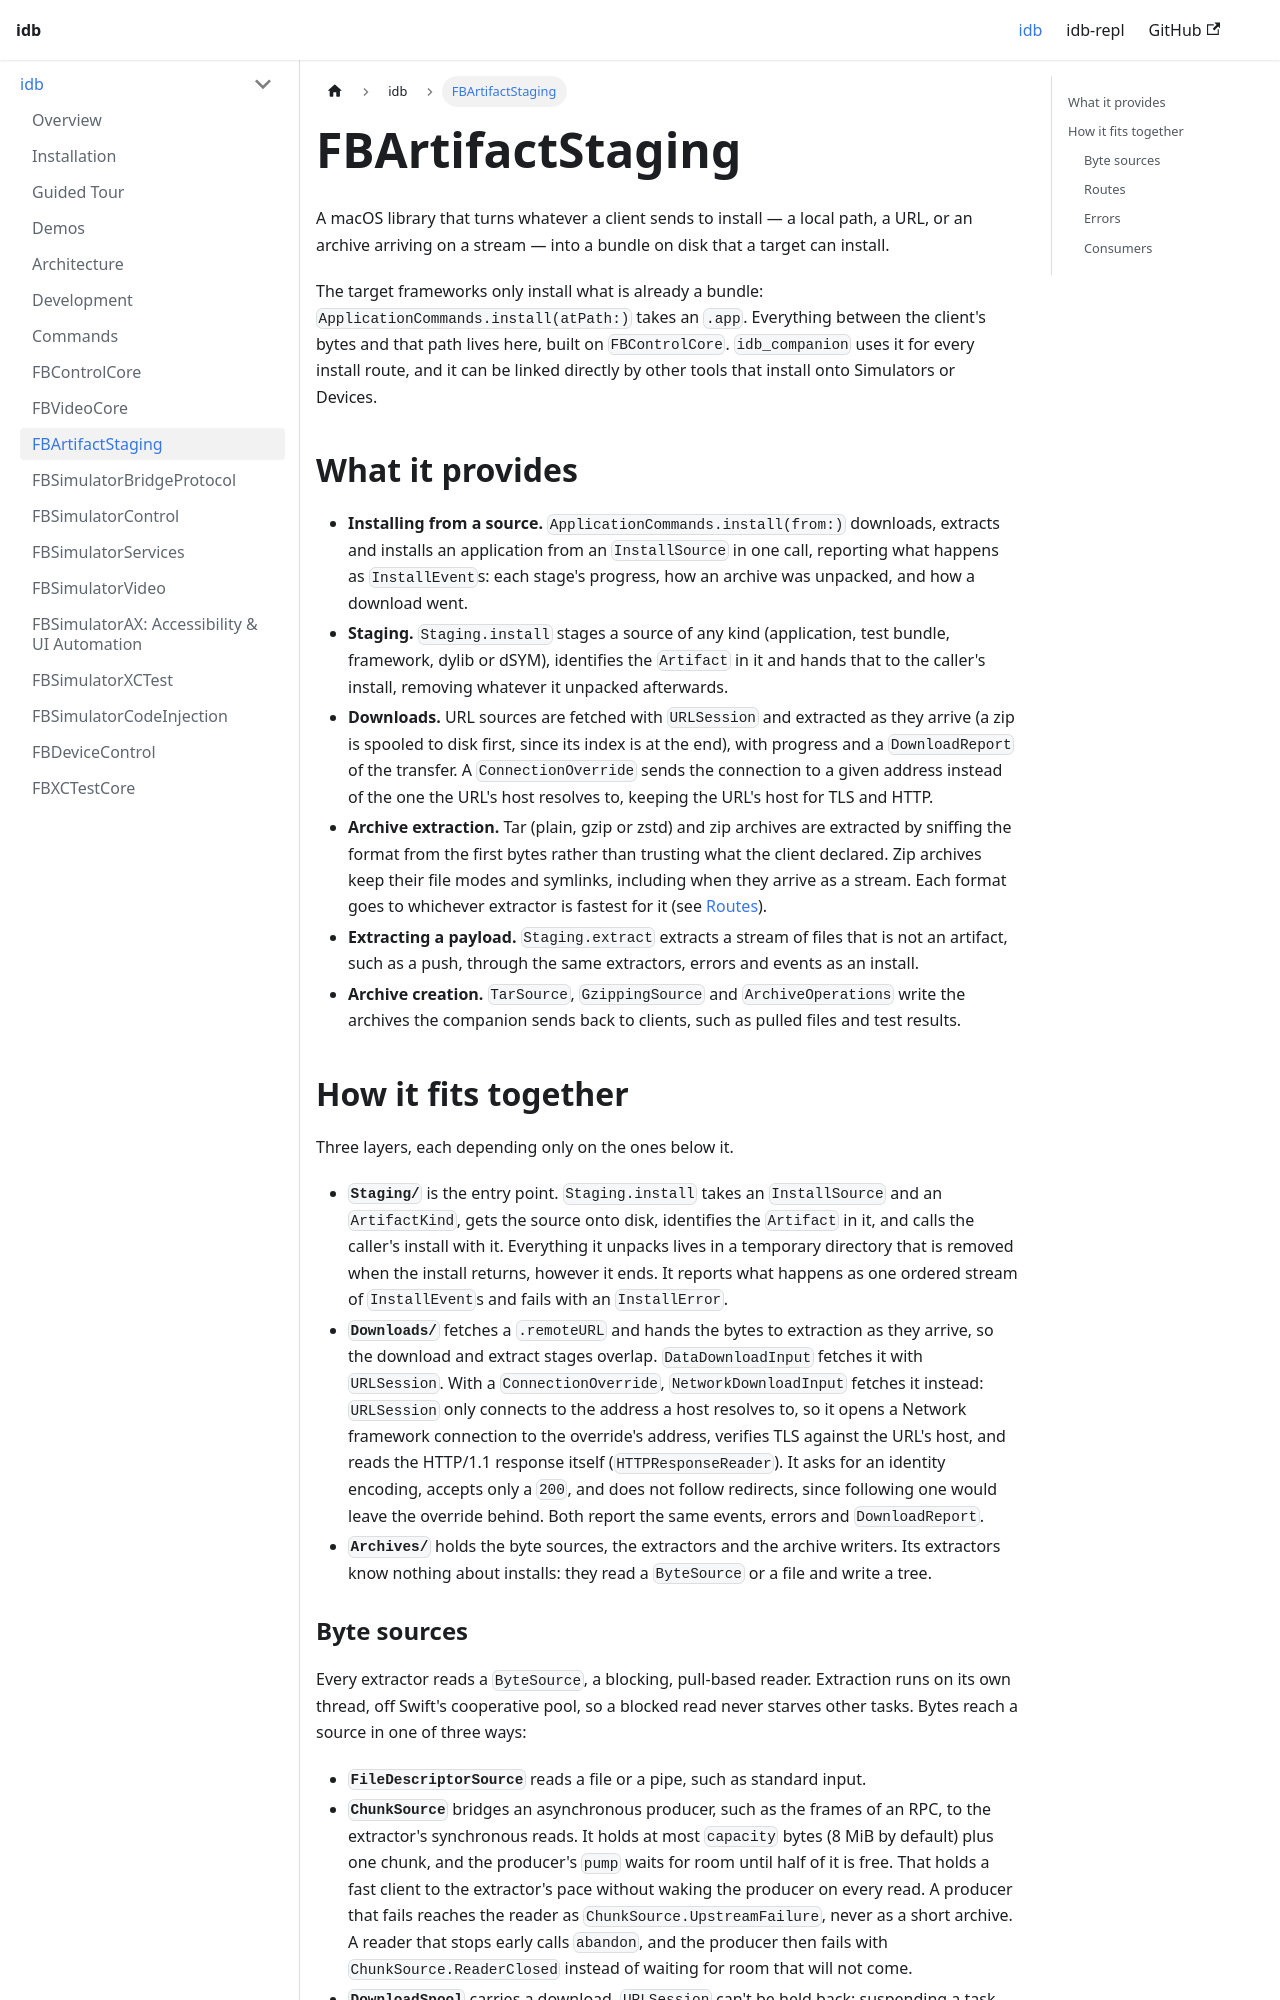

repository: facebook/idb · page: idb/fbartifactstaging/index.html · generator: docusaurus

# FBArtifactStaging

A macOS library that turns whatever a client sends to install — a local path, a URL, or an archive arriving on a stream — into a bundle on disk that a target can install.

The target frameworks only install what is already a bundle: `ApplicationCommands.install(atPath:)` takes an `.app`. Everything between the client's bytes and that path lives here, built on `FBControlCore`. `idb_companion` uses it for every install route, and it can be linked directly by other tools that install onto Simulators or Devices.

## What it provides

- **Installing from a source.** `ApplicationCommands.install(from:)` downloads, extracts and installs an application from an `InstallSource` in one call, reporting what happens as `InstallEvent`s: each stage's progress, how an archive was unpacked, and how a download went.
- **Staging.** `Staging.install` stages a source of any kind (application, test bundle, framework, dylib or dSYM), identifies the `Artifact` in it and hands that to the caller's install, removing whatever it unpacked afterwards.
- **Downloads.** URL sources are fetched with `URLSession` and extracted as they arrive (a zip is spooled to disk first, since its index is at the end), with progress and a `DownloadReport` of the transfer. A `ConnectionOverride` sends the connection to a given address instead of the one the URL's host resolves to, keeping the URL's host for TLS and HTTP.
- **Archive extraction.** Tar (plain, gzip or zstd) and zip archives are extracted by sniffing the format from the first bytes rather than trusting what the client declared. Zip archives keep their file modes and symlinks, including when they arrive as a stream. Each format goes to whichever extractor is fastest for it (see [Routes](#routes)).
- **Extracting a payload.** `Staging.extract` extracts a stream of files that is not an artifact, such as a push, through the same extractors, errors and events as an install.
- **Archive creation.** `TarSource`, `GzippingSource` and `ArchiveOperations` write the archives the companion sends back to clients, such as pulled files and test results.

## How it fits together

Three layers, each depending only on the ones below it.

- **`Staging/`** is the entry point. `Staging.install` takes an `InstallSource` and an `ArtifactKind`, gets the source onto disk, identifies the `Artifact` in it, and calls the caller's install with it. Everything it unpacks lives in a temporary directory that is removed when the install returns, however it ends. It reports what happens as one ordered stream of `InstallEvent`s and fails with an `InstallError`.
- **`Downloads/`** fetches a `.remoteURL` and hands the bytes to extraction as they arrive, so the download and extract stages overlap. `DataDownloadInput` fetches it with `URLSession`. With a `ConnectionOverride`, `NetworkDownloadInput` fetches it instead: `URLSession` only connects to the address a host resolves to, so it opens a Network framework connection to the override's address, verifies TLS against the URL's host, and reads the HTTP/1.1 response itself (`HTTPResponseReader`). It asks for an identity encoding, accepts only a `200`, and does not follow redirects, since following one would leave the override behind. Both report the same events, errors and `DownloadReport`.
- **`Archives/`** holds the byte sources, the extractors and the archive writers. Its extractors know nothing about installs: they read a `ByteSource` or a file and write a tree.
